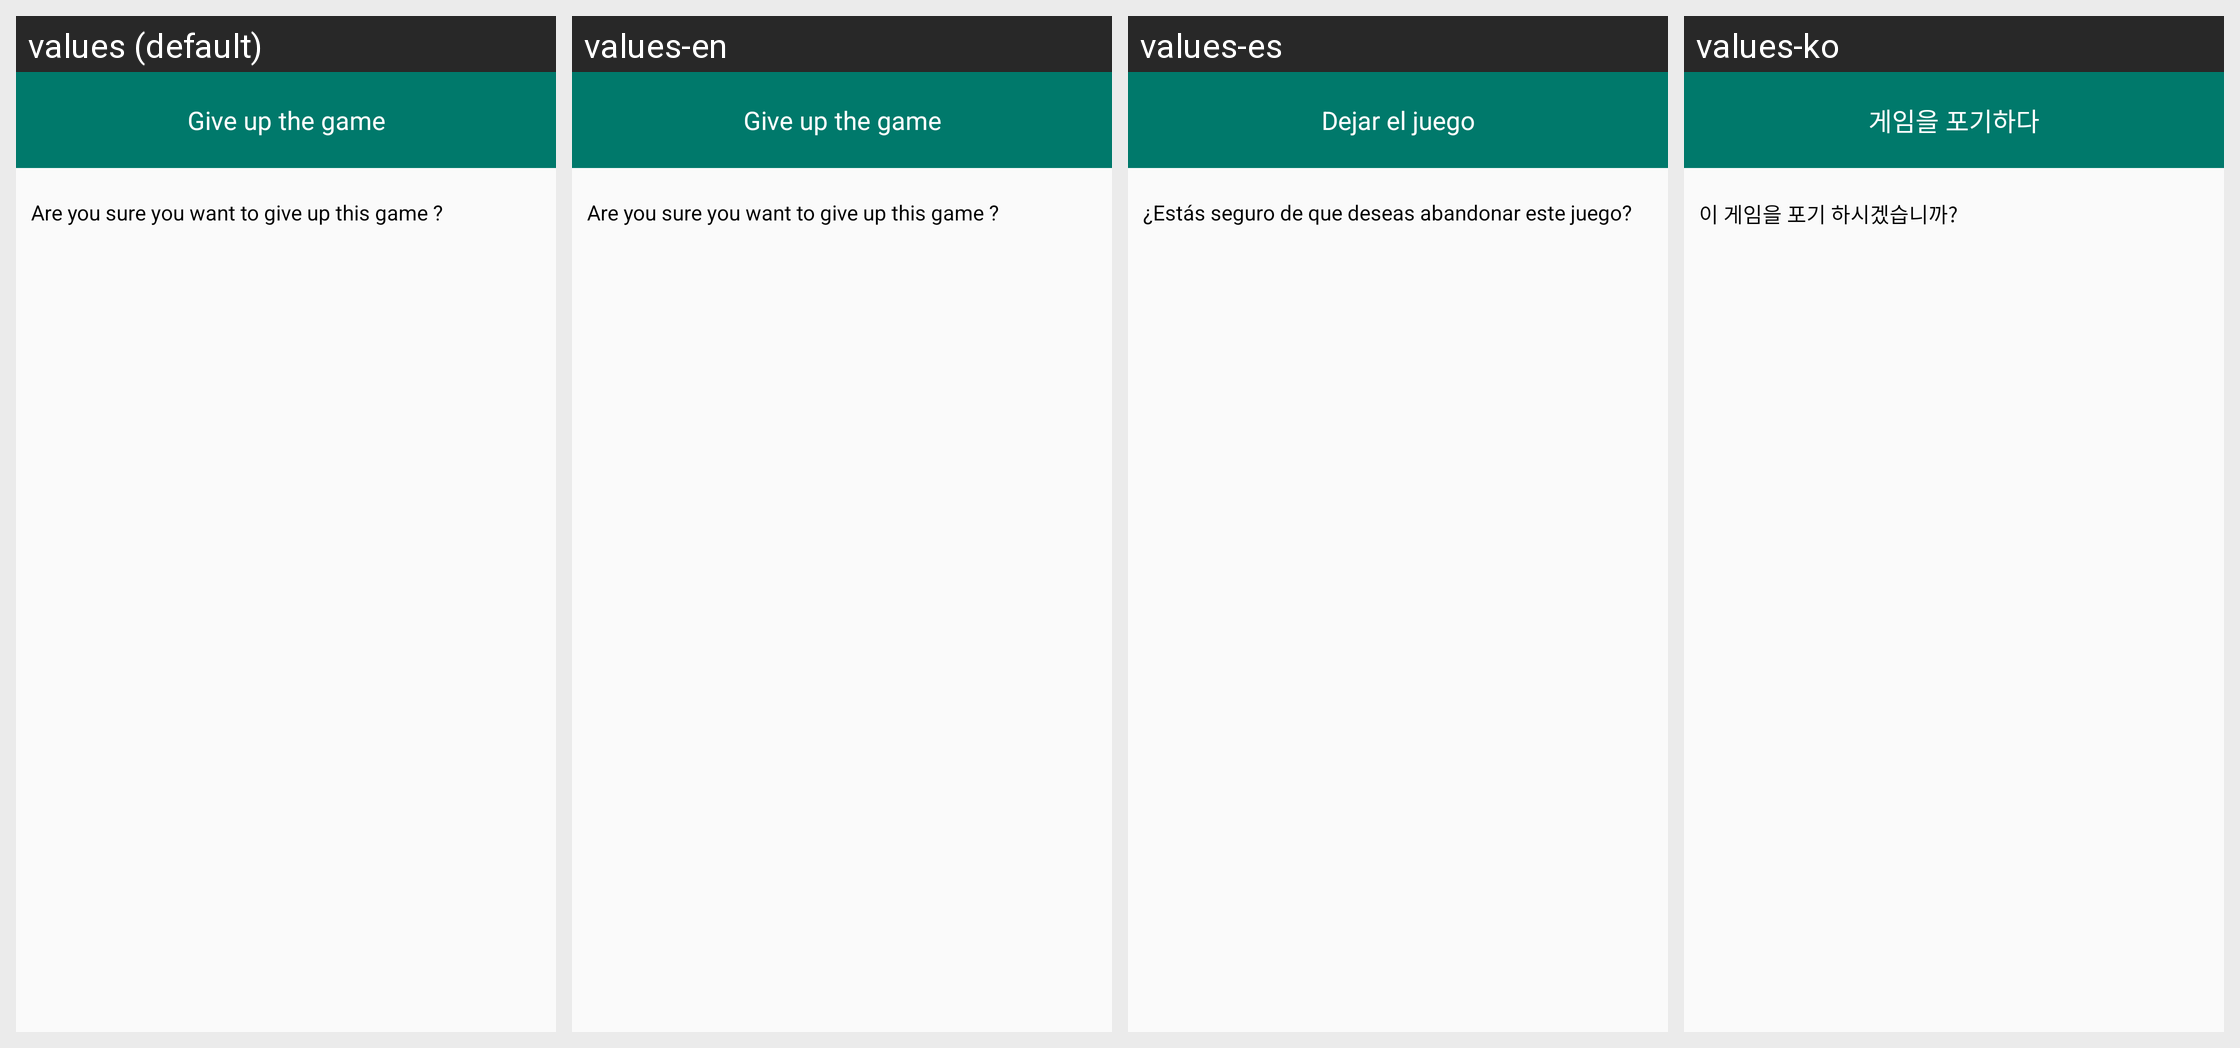

This grid shows one Android layout under several languages. Give, for every string resource on the screen, its name, the default text and each shown locale's text.
Android screen res/layout/resolve_dialog.xml rendered under 4 locales, left to right: values (default), values-en, values-es, values-ko. Device: Nexus 5 (rendered at 1080×1920; each locale shown at half size, 540×960, under a caption strip naming it); theme AppTheme.
Other locales in the repository, not shown: values-fr, values-ja, values-zh.
Strings drawn on this screen, with the default value and each locale's value (text and hints the layout hard-codes, and strings that could not be matched under every locale, appear in the picture but are not listed):

resolve_title
  values: Give up the game
  values-en: Give up the game
  values-es: Dejar el juego
  values-ko: 게임을 포기하다

resolve_msg
  values: Are you sure you want to give up this game ?
  values-en: Are you sure you want to give up this game ?
  values-es: ¿Estás seguro de que deseas abandonar este juego?
  values-ko: 이 게임을 포기 하시겠습니까?
